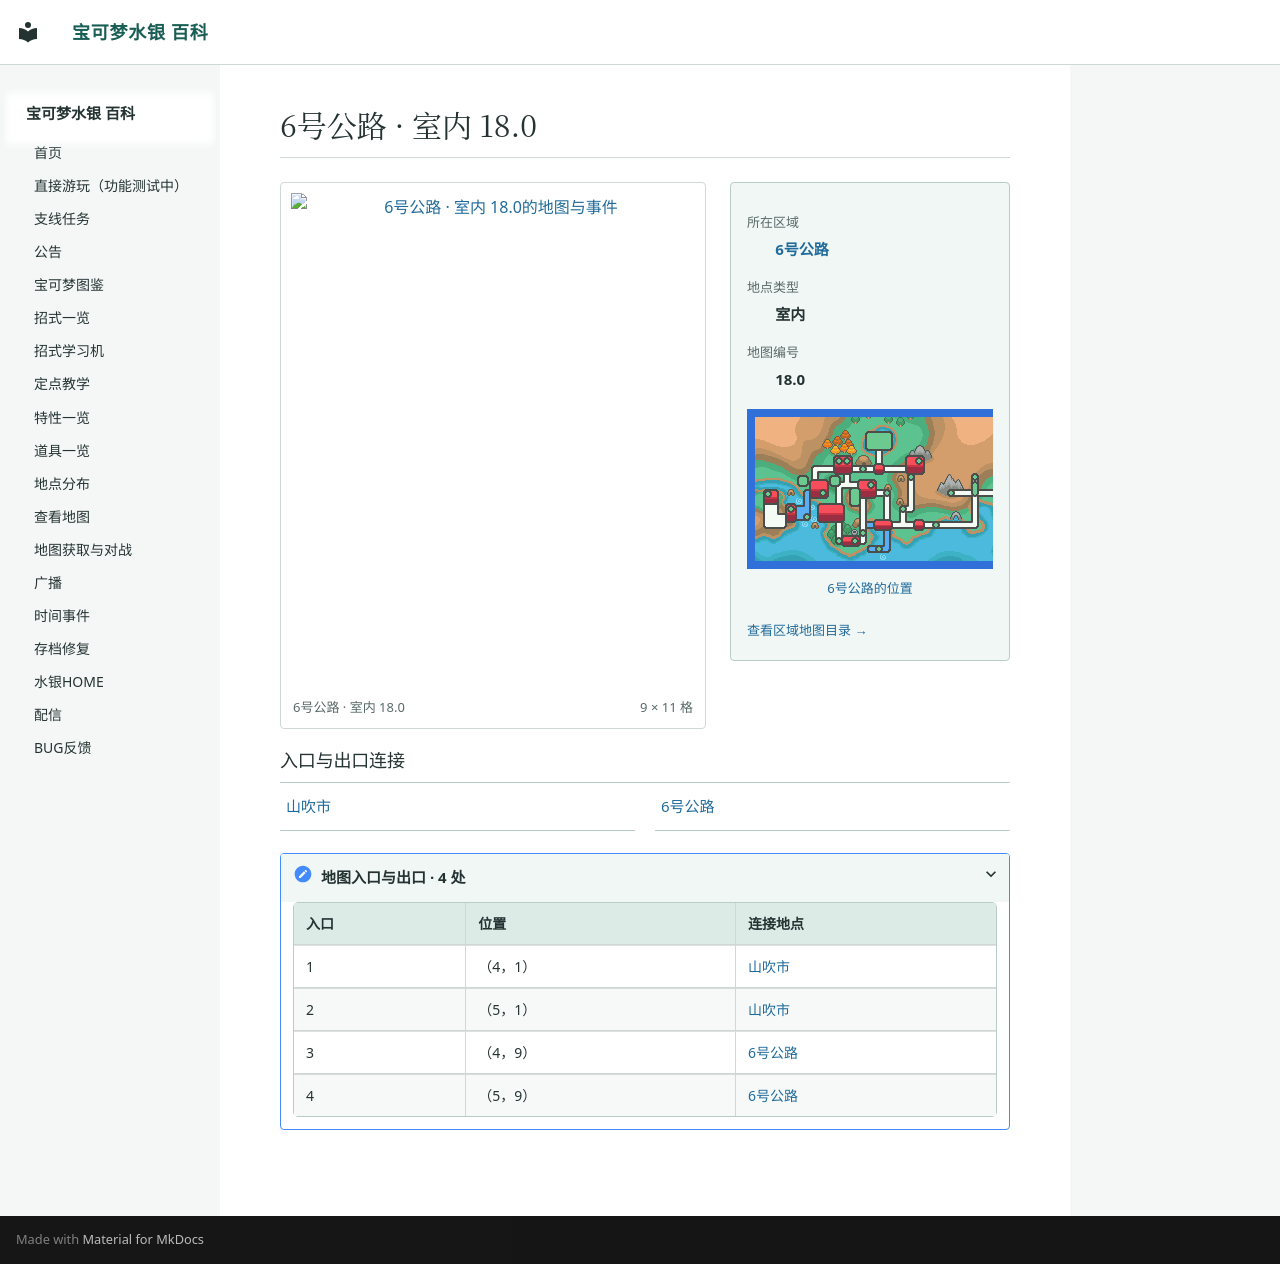

repository: Sum-Light/azoth-wiki · page: locations/map_18_0/index.html · generator: mkdocs

# 6号公路 · 室内 18.0

<!-- location-atlas:start -->

<div class="loc-profile" data-location-map="18.0">
<div class="loc-profile-layout">
<div class="loc-main-map">
<a class="loc-image-link" href="../../locations/atlas/maps/map_18_0.png" target="_blank" rel="noopener">
<img src="../../locations/atlas/maps/map_18_0.png" alt="6号公路 · 室内 18.0的地图与事件" loading="lazy" width="144" height="176"></a>
<div class="loc-map-caption"><span>6号公路 · 室内 18.0</span><span>9 × 11 格</span></div>
</div>
<aside class="loc-facts">
<dl><dt>所在区域</dt><dd><a href="../atlas/?sec=106">6号公路</a></dd><dt>地点类型</dt><dd>室内</dd><dt>地图编号</dt><dd>18.0</dd></dl>
<a class="loc-world-preview" href="../atlas/?sec=106" aria-label="6号公路在大地图上的位置">
<span class="loc-world-canvas"><img src="../worldmap.png" alt="世界地图" loading="lazy">
<span class="loc-world-mark" style="left:65.6227%;top:31.2125%;width:1.5629%;height:3.1250%"></span>
</span></a>
<a class="loc-world-label" href="../atlas/?sec=106">6号公路的位置</a>
<a class="loc-atlas-return" href="../atlas/?sec=106">查看区域地图目录 &rarr;</a>
</aside>
</div>
<h3>入口与出口连接</h3>
<nav class="loc-neighbors" aria-label="出入口连接地点">
<div><a href="../map_3_10/">山吹市</a></div>
<div><a href="../map_3_24/">6号公路</a></div>
</nav>
<details class="loc-entrances"><summary>地图入口与出口 · 4 处</summary>
<div class="loc-table-scroll"><table><thead><tr><th>入口</th><th>位置</th><th>连接地点</th></tr></thead><tbody>
<tr><td>1</td><td>（4，1）</td><td><a href="../map_3_10/">山吹市</a></td></tr>
<tr><td>2</td><td>（5，1）</td><td><a href="../map_3_10/">山吹市</a></td></tr>
<tr><td>3</td><td>（4，9）</td><td><a href="../map_3_24/">6号公路</a></td></tr>
<tr><td>4</td><td>（5，9）</td><td><a href="../map_3_24/">6号公路</a></td></tr>
</tbody></table></div></details>
</div>

<!-- location-atlas:end -->
